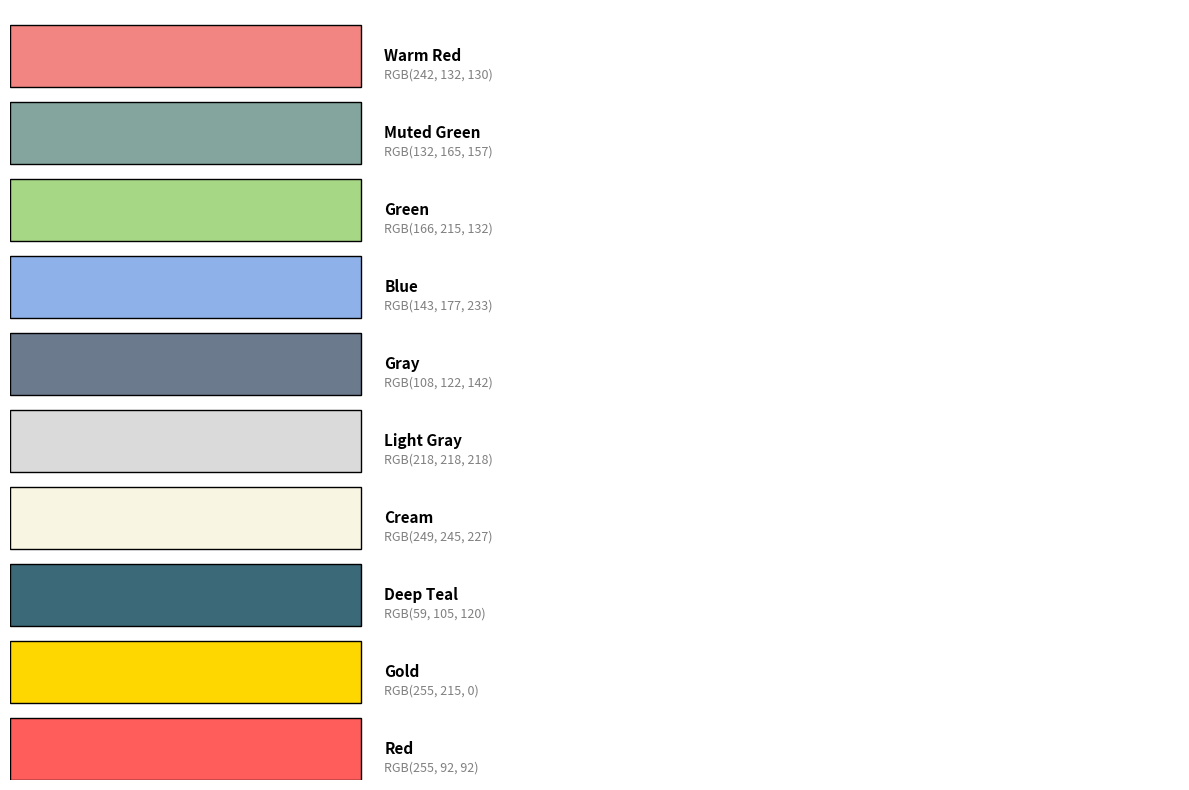

The script that saved this image:
import matplotlib.pyplot as plt
import matplotlib.patches as patches
import numpy as np

# Define the Ghibli color palette (RGB values 0-255)
colors = {
    'ghibli_palette_red': (255, 92, 92),
    'ghibli_palette_gold': (255, 215, 0),
    'ghibli_palette_deep_teal': (59, 105, 120),
    'ghibli_palette_cream': (249, 245, 227),
    'ghibli_palette_light_gray': (218, 218, 218),
    'ghibli_palette_gray': (108, 122, 142),
    'ghibli_palette_blue': (143, 177, 233),
    'ghibli_palette_green': (166, 215, 132),
    'ghibli_palette_muted_green': (132, 165, 157),
    'ghibli_palette_warm_red': (242, 132, 130),
}

# Convert RGB values from 0-255 to 0-1 range for matplotlib
colors_normalized = {name: tuple(c/255.0 for c in rgb) for name, rgb in colors.items()}

# Create figure
fig, ax = plt.subplots(figsize=(12, 8))
ax.set_xlim(0, 10)
ax.set_ylim(0, len(colors))
ax.axis('off')

# Create color swatches
for i, (name, color) in enumerate(colors_normalized.items()):
    # Draw color rectangle
    rect = patches.Rectangle((0, i), 3, 0.8, linewidth=1, 
                            edgecolor='black', facecolor=color)
    ax.add_patch(rect)
    
    # Add color name
    ax.text(3.2, i + 0.4, name.replace('ghibli_palette_', '').replace('_', ' ').title(),
            va='center', fontsize=11, fontweight='bold')
    
    # Add RGB values
    rgb_values = colors[name]
    ax.text(3.2, i + 0.15, f'RGB({rgb_values[0]}, {rgb_values[1]}, {rgb_values[2]})',
            va='center', fontsize=9, style='italic', color='gray')

plt.tight_layout()
plt.savefig('color_sample.png', dpi=150, bbox_inches='tight', facecolor='white')
print("Color palette saved to color_sample.png")
